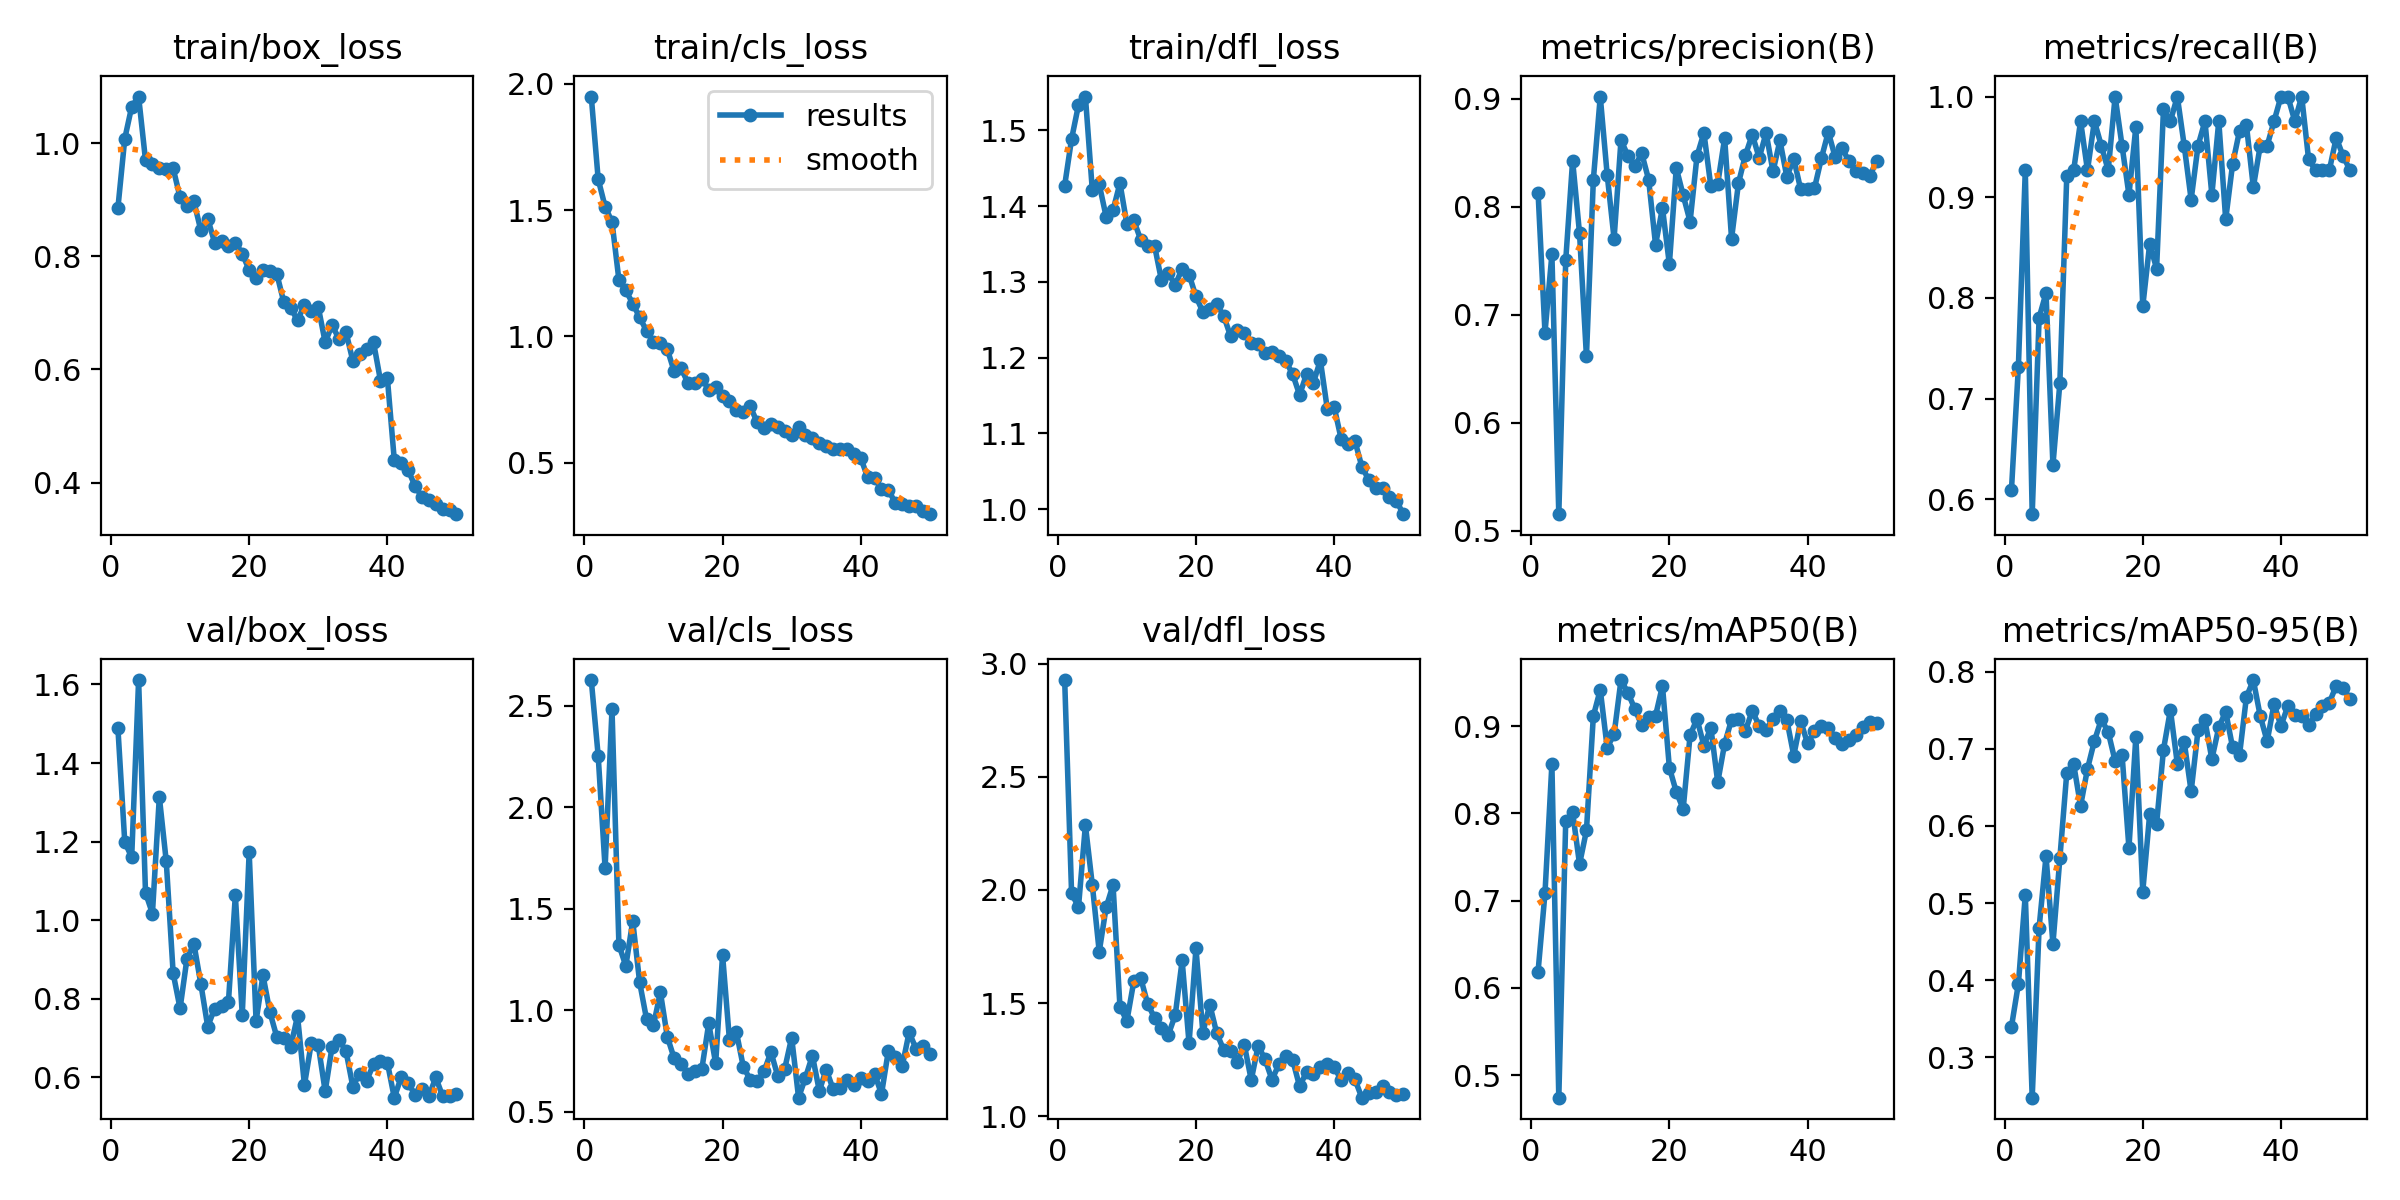

The data file committed next to this chart (first rows):
epoch, time, train/box_loss, train/cls_loss, train/dfl_loss, metrics/precision(B), metrics/recall(B), metrics/mAP50(B), metrics/mAP50-95(B), val/box_loss, val/cls_loss, val/dfl_loss, lr/pg0, lr/pg1, lr/pg2
1, 9.448, 0.885, 1.95, 1.427, 0.8131, 0.6098, 0.6189, 0.3399, 1.49, 2.626, 2.929, 0.0006531, 0.0006531, 0.0006531
2, 16.19, 1.008, 1.623, 1.489, 0.6834, 0.7317, 0.7086, 0.3952, 1.198, 2.253, 1.985, 0.001294, 0.001294, 0.001294
3, 22.51, 1.065, 1.514, 1.533, 0.756, 0.9268, 0.8565, 0.5107, 1.16, 1.7, 1.925, 0.001908, 0.001908, 0.001908
4, 28.69, 1.083, 1.454, 1.545, 0.5155, 0.5854, 0.4743, 0.2479, 1.611, 2.481, 2.287, 0.001881, 0.001881, 0.001881
5, 34.9, 0.97, 1.223, 1.421, 0.7504, 0.7805, 0.7911, 0.4683, 1.07, 1.322, 2.023, 0.001842, 0.001842, 0.001842
6, 41.1, 0.964, 1.182, 1.429, 0.8428, 0.8049, 0.8013, 0.5607, 1.017, 1.218, 1.727, 0.001802, 0.001802, 0.001802
7, 47.36, 0.9563, 1.13, 1.386, 0.7753, 0.6341, 0.7419, 0.4471, 1.314, 1.439, 1.923, 0.001762, 0.001762, 0.001762
8, 53.55, 0.9553, 1.075, 1.395, 0.6616, 0.7153, 0.7805, 0.5578, 1.15, 1.137, 2.022, 0.001723, 0.001723, 0.001723
9, 59.73, 0.9557, 1.022, 1.43, 0.8251, 0.9208, 0.9117, 0.6684, 0.8649, 0.9562, 1.484, 0.001683, 0.001683, 0.001683
10, 65.92, 0.9042, 0.9772, 1.376, 0.9021, 0.9268, 0.9418, 0.68, 0.7755, 0.9252, 1.42, 0.001644, 0.001644, 0.001644
11, 72.34, 0.8885, 0.9745, 1.381, 0.8298, 0.9756, 0.8755, 0.6259, 0.9024, 1.089, 1.595, 0.001604, 0.001604, 0.001604
12, 78.6, 0.8972, 0.9492, 1.355, 0.7705, 0.9268, 0.8908, 0.674, 0.9401, 0.8701, 1.611, 0.001564, 0.001564, 0.001564
13, 84.82, 0.8463, 0.8611, 1.347, 0.8619, 0.9756, 0.9529, 0.7101, 0.8387, 0.7626, 1.497, 0.001525, 0.001525, 0.001525
14, 91.04, 0.8669, 0.8747, 1.348, 0.8473, 0.9512, 0.9383, 0.738, 0.7293, 0.7361, 1.435, 0.001485, 0.001485, 0.001485
15, 97.16, 0.8244, 0.814, 1.302, 0.8377, 0.9268, 0.9197, 0.7217, 0.775, 0.687, 1.39, 0.001446, 0.001446, 0.001446
16, 103.3, 0.8274, 0.8139, 1.311, 0.8495, 1, 0.9009, 0.684, 0.782, 0.6988, 1.36, 0.001406, 0.001406, 0.001406
17, 109.6, 0.8185, 0.8329, 1.296, 0.8251, 0.9512, 0.9102, 0.6925, 0.7917, 0.7102, 1.447, 0.001366, 0.001366, 0.001366
18, 116, 0.8243, 0.789, 1.317, 0.7649, 0.9024, 0.9119, 0.5714, 1.064, 0.9352, 1.688, 0.001327, 0.001327, 0.001327
19, 124.6, 0.8046, 0.7978, 1.31, 0.799, 0.9698, 0.9462, 0.7156, 0.7587, 0.7385, 1.322, 0.001287, 0.001287, 0.001287
20, 131, 0.7759, 0.7642, 1.281, 0.7469, 0.7917, 0.8526, 0.515, 1.173, 1.272, 1.742, 0.001248, 0.001248, 0.001248
21, 137.3, 0.7615, 0.7438, 1.26, 0.8361, 0.8537, 0.8247, 0.6152, 0.7437, 0.8515, 1.369, 0.001208, 0.001208, 0.001208
22, 143.4, 0.7759, 0.7087, 1.265, 0.8106, 0.8293, 0.8052, 0.6029, 0.8596, 0.8924, 1.493, 0.001168, 0.001168, 0.001168
23, 149.6, 0.7738, 0.6987, 1.27, 0.7864, 0.9878, 0.8898, 0.699, 0.7661, 0.7223, 1.367, 0.001129, 0.001129, 0.001129
24, 155.7, 0.7692, 0.7229, 1.255, 0.847, 0.9756, 0.9082, 0.7503, 0.7029, 0.6577, 1.294, 0.001089, 0.001089, 0.001089
25, 161.8, 0.7197, 0.6603, 1.229, 0.8684, 1, 0.8776, 0.6805, 0.6993, 0.6495, 1.289, 0.00105, 0.00105, 0.00105
26, 168.1, 0.7093, 0.637, 1.237, 0.8191, 0.9512, 0.8984, 0.7088, 0.6776, 0.6992, 1.24, 0.00101, 0.00101, 0.00101
27, 174.3, 0.6867, 0.6518, 1.232, 0.8214, 0.8976, 0.8357, 0.6447, 0.7561, 0.7942, 1.315, 0.0009704, 0.0009704, 0.0009704
28, 180.4, 0.7143, 0.6418, 1.219, 0.8635, 0.9512, 0.8799, 0.7241, 0.5808, 0.6745, 1.159, 0.0009308, 0.0009308, 0.0009308
29, 186.6, 0.7031, 0.6263, 1.218, 0.7705, 0.9756, 0.9074, 0.7366, 0.6886, 0.7128, 1.312, 0.0008912, 0.0008912, 0.0008912
30, 192.8, 0.7104, 0.6078, 1.206, 0.822, 0.9024, 0.9085, 0.6866, 0.6817, 0.8655, 1.251, 0.0008516, 0.0008516, 0.0008516
31, 198.9, 0.648, 0.6408, 1.207, 0.8477, 0.9756, 0.8948, 0.7277, 0.5646, 0.5695, 1.161, 0.000812, 0.000812, 0.000812
32, 205.1, 0.6783, 0.611, 1.202, 0.8668, 0.878, 0.9177, 0.7481, 0.6783, 0.6684, 1.228, 0.0007724, 0.0007724, 0.0007724
33, 211.3, 0.6538, 0.5988, 1.195, 0.8453, 0.9329, 0.9002, 0.7017, 0.6946, 0.7767, 1.265, 0.0007328, 0.0007328, 0.0007328
34, 217.5, 0.6669, 0.5789, 1.178, 0.8684, 0.9659, 0.896, 0.6919, 0.668, 0.6031, 1.247, 0.0006932, 0.0006932, 0.0006932
35, 223.7, 0.6152, 0.5643, 1.151, 0.8328, 0.9718, 0.9077, 0.767, 0.5766, 0.708, 1.131, 0.0006536, 0.0006536, 0.0006536
36, 229.9, 0.628, 0.5527, 1.178, 0.8615, 0.91, 0.917, 0.789, 0.6092, 0.6114, 1.195, 0.000614, 0.000614, 0.000614
37, 236.2, 0.6363, 0.5521, 1.167, 0.8277, 0.9512, 0.9071, 0.7424, 0.5918, 0.6175, 1.188, 0.0005744, 0.0005744, 0.0005744
38, 242.3, 0.6477, 0.5558, 1.196, 0.8446, 0.9512, 0.8663, 0.7097, 0.6335, 0.6571, 1.219, 0.0005348, 0.0005348, 0.0005348
39, 248.5, 0.5805, 0.5349, 1.133, 0.8162, 0.9756, 0.9059, 0.758, 0.6419, 0.6339, 1.231, 0.0004952, 0.0004952, 0.0004952
40, 254.6, 0.5848, 0.5178, 1.135, 0.8163, 1, 0.8802, 0.7294, 0.6378, 0.6645, 1.218, 0.0004556, 0.0004556, 0.0004556
41, 283.2, 0.4401, 0.4419, 1.093, 0.8172, 1, 0.8941, 0.7555, 0.5483, 0.6514, 1.159, 0.000416, 0.000416, 0.000416
42, 289.4, 0.4352, 0.44, 1.085, 0.845, 0.9756, 0.9, 0.7433, 0.6005, 0.6873, 1.19, 0.0003764, 0.0003764, 0.0003764
43, 295.3, 0.4224, 0.3937, 1.09, 0.8693, 1, 0.8976, 0.7429, 0.5858, 0.5873, 1.163, 0.0003368, 0.0003368, 0.0003368
44, 301.3, 0.3939, 0.3922, 1.056, 0.8459, 0.9376, 0.8859, 0.7305, 0.556, 0.8016, 1.081, 0.0002972, 0.0002972, 0.0002972
45, 307.4, 0.3747, 0.3397, 1.039, 0.8542, 0.9268, 0.879, 0.7454, 0.5694, 0.7721, 1.104, 0.0002576, 0.0002576, 0.0002576
46, 313.9, 0.3698, 0.3356, 1.028, 0.842, 0.9268, 0.8839, 0.7552, 0.5517, 0.725, 1.105, 0.000218, 0.000218, 0.000218
47, 320, 0.3625, 0.3266, 1.028, 0.8334, 0.9268, 0.8902, 0.7599, 0.5998, 0.8917, 1.133, 0.0001784, 0.0001784, 0.0001784
48, 326.1, 0.3534, 0.3282, 1.016, 0.8309, 0.9592, 0.8992, 0.7816, 0.5523, 0.8099, 1.109, 0.0001388, 0.0001388, 0.0001388
49, 332.1, 0.3522, 0.3067, 1.011, 0.8282, 0.9407, 0.9046, 0.7785, 0.5525, 0.8238, 1.095, 9.92e-05, 9.92e-05, 9.92e-05
50, 338.1, 0.3441, 0.2958, 0.9933, 0.8427, 0.9268, 0.904, 0.7645, 0.5573, 0.7865, 1.099, 5.96e-05, 5.96e-05, 5.96e-05
